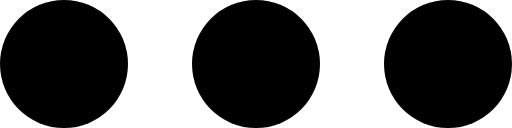
t = 0.00 s
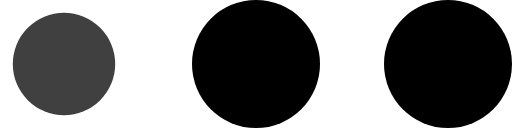
t = 0.23 s
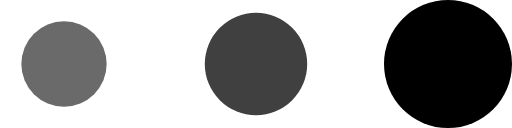
t = 0.53 s
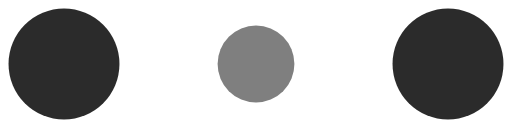
t = 0.75 s
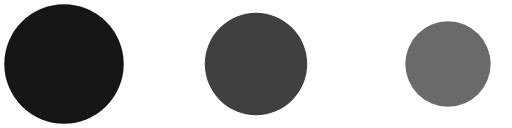
t = 0.98 s
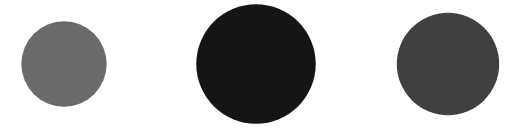
t = 1.28 s

The animated SVG that drew these frames (rendered in a browser with its animation timeline set to each time). Animation: 6 SMIL elements (animate=6); one cycle of 1.50 s, repeats indefinitely.

<!-- By Sam Herbert (@sherb), for everyone. More @ http://goo.gl/7AJzbL -->
<svg width="120" height="30" viewBox="0 0 120 30" xmlns="http://www.w3.org/2000/svg" fill="currentColor">
    <circle cx="15" cy="15" r="15">
        <animate attributeName="r" from="15" to="15"
                 begin="0s" dur="0.9s"
                 values="15;9;15" calcMode="linear"
                 repeatCount="indefinite" />
        <animate attributeName="fill-opacity" from="1" to="1"
                 begin="0s" dur="0.9s"
                 values="1;.5;1" calcMode="linear"
                 repeatCount="indefinite" />
    </circle>
    <circle cx="60" cy="15" r="15">
        <animate attributeName="r" from="15" to="15"
                 begin="0.3s" dur="0.9s"
                 values="15;9;15" calcMode="linear"
                 repeatCount="indefinite" />
        <animate attributeName="fill-opacity" from="0.5" to="0.5"
                 begin="0.3s" dur="0.9s"
                 values="1;.5;1" calcMode="linear"
                 repeatCount="indefinite" />
    </circle>
    <circle cx="105" cy="15" r="15">
        <animate attributeName="r" from="15" to="15"
                 begin="0.6s" dur="0.9s"
                 values="15;9;15" calcMode="linear"
                 repeatCount="indefinite" />
        <animate attributeName="fill-opacity" from="1" to="1"
                 begin="0.6s" dur="0.9s"
                 values="1;.5;1" calcMode="linear"
                 repeatCount="indefinite" />
    </circle>
</svg>
